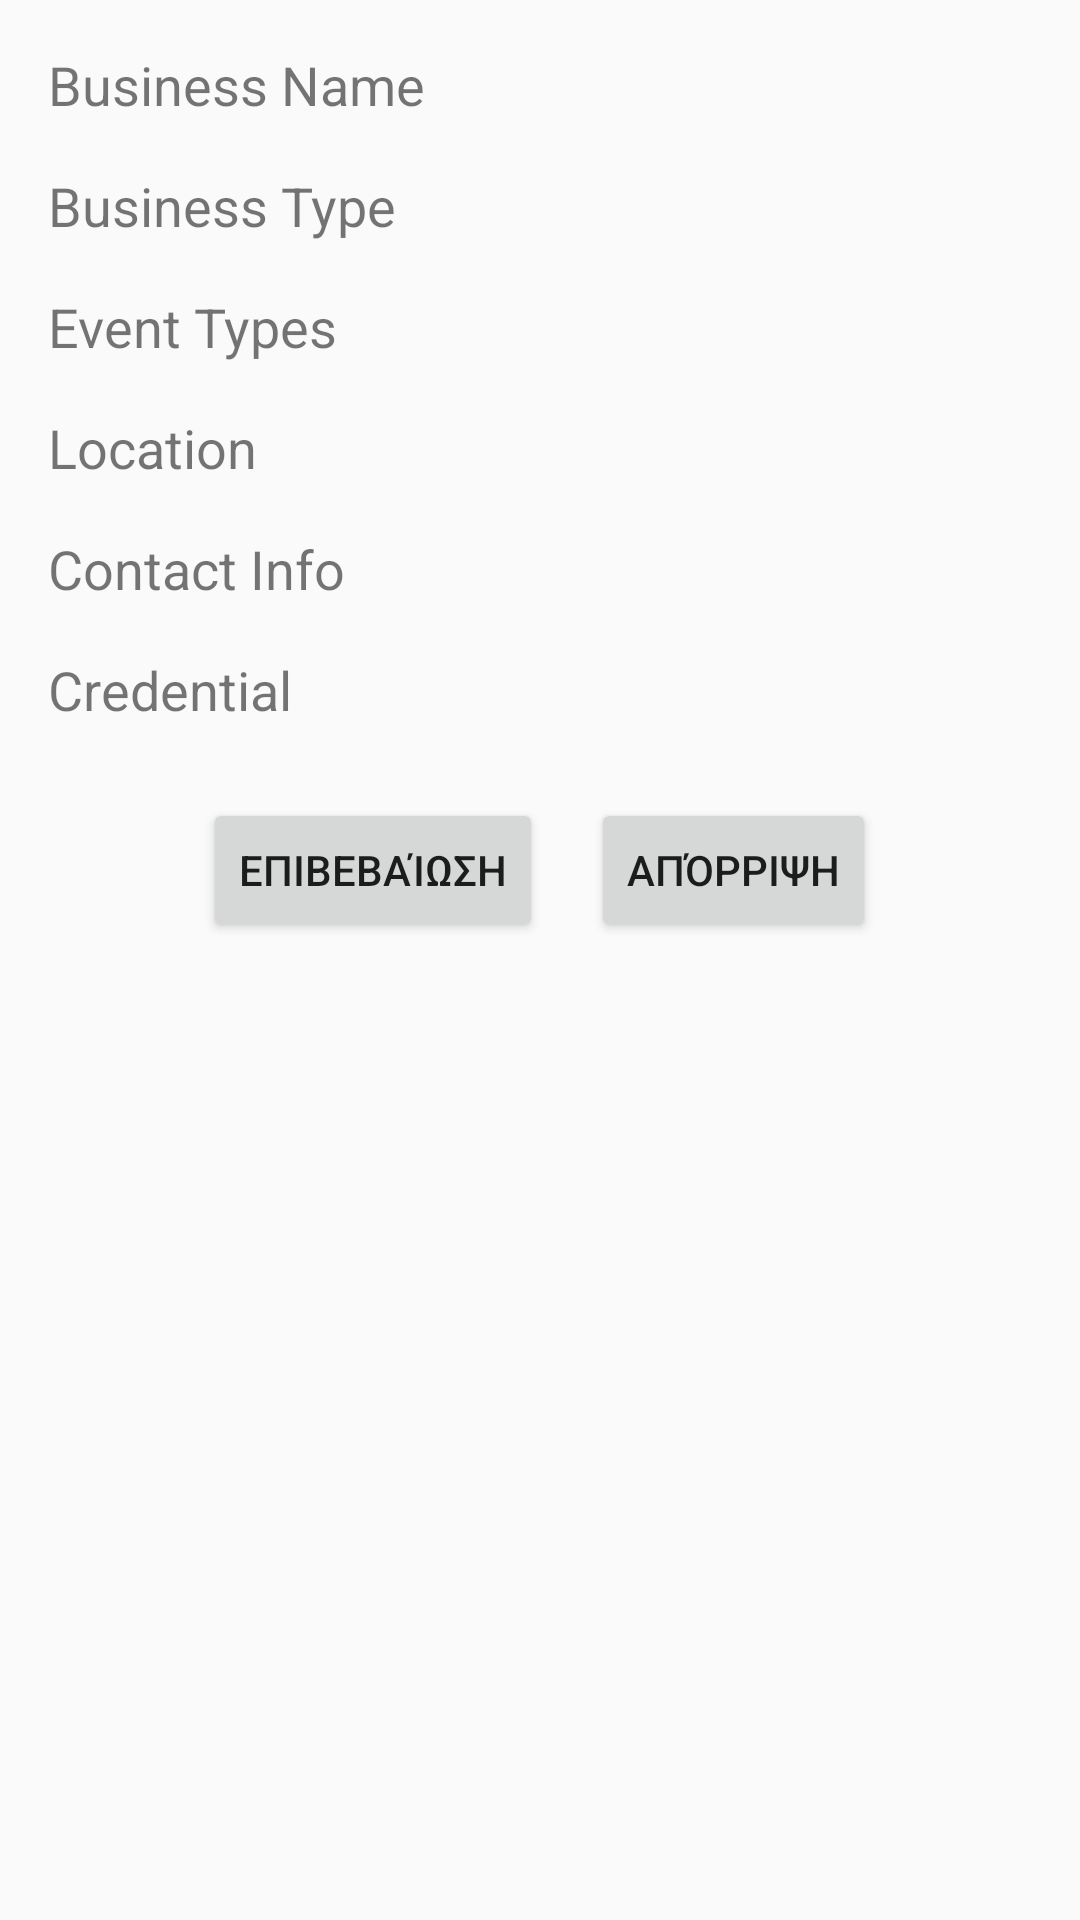

Reconstruct the res/layout file that produces this screen, plus the resources it refers to.
<!-- AndroidManifest.xml: application theme Theme.EasyEvent -->
<!-- res/layout/activity_business_information.xml -->
<?xml version="1.0" encoding="utf-8"?>
<RelativeLayout xmlns:android="http://schemas.android.com/apk/res/android"
    xmlns:tools="http://schemas.android.com/tools"
    android:layout_width="match_parent"
    android:layout_height="match_parent"
    tools:context=".BusinessInformationActivity">

    <TextView
        android:id="@+id/txtBusinessName"
        android:layout_width="wrap_content"
        android:layout_height="wrap_content"
        android:text="Business Name"
        android:textSize="18sp"
        android:layout_marginTop="16dp"
        android:layout_marginStart="16dp"
        android:layout_marginEnd="16dp"
        android:layout_marginBottom="8dp" />

    <TextView
        android:id="@+id/txtBusinessType"
        android:layout_width="wrap_content"
        android:layout_height="wrap_content"
        android:text="Business Type"
        android:textSize="18sp"
        android:layout_below="@id/txtBusinessName"
        android:layout_marginTop="8dp"
        android:layout_marginStart="16dp"
        android:layout_marginEnd="16dp"
        android:layout_marginBottom="8dp" />

    <TextView
        android:id="@+id/txtEventTypes"
        android:layout_width="wrap_content"
        android:layout_height="wrap_content"
        android:text="Event Types"
        android:textSize="18sp"
        android:layout_below="@id/txtBusinessType"
        android:layout_marginTop="8dp"
        android:layout_marginStart="16dp"
        android:layout_marginEnd="16dp"
        android:layout_marginBottom="8dp" />

    <TextView
        android:id="@+id/txtLocation"
        android:layout_width="wrap_content"
        android:layout_height="wrap_content"
        android:text="Location"
        android:textSize="18sp"
        android:layout_below="@id/txtEventTypes"
        android:layout_marginTop="8dp"
        android:layout_marginStart="16dp"
        android:layout_marginEnd="16dp"
        android:layout_marginBottom="8dp" />

    <TextView
        android:id="@+id/txtContactInfo"
        android:layout_width="wrap_content"
        android:layout_height="wrap_content"
        android:text="Contact Info"
        android:textSize="18sp"
        android:layout_below="@id/txtLocation"
        android:layout_marginTop="8dp"
        android:layout_marginStart="16dp"
        android:layout_marginEnd="16dp"
        android:layout_marginBottom="8dp" />

    <TextView
        android:id="@+id/txtCredential"
        android:layout_width="wrap_content"
        android:layout_height="wrap_content"
        android:text="Credential"
        android:textSize="18sp"
        android:layout_below="@id/txtContactInfo"
        android:layout_marginTop="8dp"
        android:layout_marginStart="16dp"
        android:layout_marginEnd="16dp"
        android:layout_marginBottom="8dp" />

    <LinearLayout
        android:layout_width="wrap_content"
        android:layout_height="wrap_content"
        android:orientation="horizontal"
        android:layout_below="@id/txtCredential"
        android:layout_marginTop="16dp"
        android:layout_centerHorizontal="true">

        <Button
            android:id="@+id/button_confirm"
            android:layout_width="wrap_content"
            android:layout_height="wrap_content"
            android:text="Επιβεβαίωση"
            android:onClick="confirmBusiness" />

        <Button
            android:id="@+id/button_reject"
            android:layout_width="wrap_content"
            android:layout_height="wrap_content"
            android:text="Απόρριψη"
            android:layout_marginStart="16dp"
            android:onClick="rejectBusiness" />
    </LinearLayout>

</RelativeLayout>
<!-- resources referenced by this layout -->
<resources>
  <style name="Theme.EasyEvent" parent="Theme.AppCompat.Light.DarkActionBar">
          
          <item name="colorPrimary">@color/purple_500</item>
          <item name="colorPrimaryDark">@color/purple_700</item>
          <item name="colorAccent">@color/teal_200</item>
      </style>
  <!-- not gathered from this repository: default colours our renderer supplied (Android Studio template values) -->
  <color name="purple_500">#FF6200EE</color>
  <color name="purple_700">#FF3700B3</color>
  <color name="teal_200">#FF03DAC5</color>
</resources>
